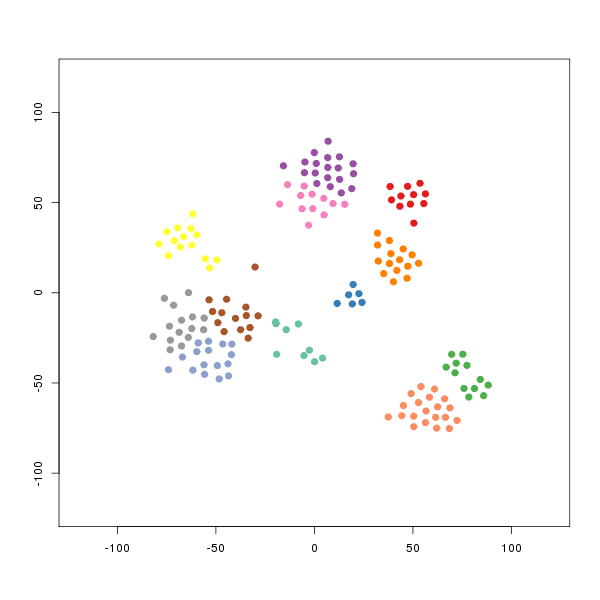

Values plotted in this chart, from the file beside it:
smile	binding.affinity
ClC1=CC2=C(C=C1)N(C1CCN(CCNC(=O)C3C[C@@H…	520
[H]N(C(=O)C1=C([H])C2=C([H])C([H])=C([H]…	101
[H]N(C(=O)C1=C([H])C([H])=C([H])C([H])=C…	1500
[H]N(C(=O)C1=C([H])SC([H])=C1[H])C([H])(…	1000
[H]N(C(=O)C1=C([H])C2=C(N1[H])C([H])=C([…	20
[H]N(C(=O)C1=C([H])C2=C(S1)C([H])=C([H])…	2000
[H]N(C(=O)C1=C([H])C2=C(N1[H])C([H])=C([…	20
[H]N(C(=O)C1=C([H])C([H])=C(F)C([H])=C1[…	1410
[H]N(C(=O)C1=C([H])C([H])=C(F)C([H])=C1[…	305
[H]N(C(=O)C1=C([H])C([H])=C(F)C(F)=C1[H]…	210
[H]N(C(=O)C1=NC2=C([H])C([H])=C([H])C([H…	295
[H]N(C(=O)[C@]1([H])C([H])([H])[C@@]1([H…	3800
[H]N(C(=O)[C@]1([H])C([H])([H])[C@@]1([H…	3900
[H]N(C(=O)C1=C([H])C2=C([H])C([H])=C([H]…	3900
[H]N(C(=O)[C@]1([H])C([H])([H])[C@@]1([H…	6400
[H]N(C(=O)C1=C([H])C2=C([H])C([H])=C([H]…	1800
[H]N(C(=O)C1=C([H])C([H])=C(Cl)C([H])=C1…	1040
[H]N(C(=O)C1=C([H])C2=C([H])C([H])=C([H]…	740
[H]N(C(=O)C1=C([H])C([H])=C2C([H])=C(F)C…	850
[H]N(C(=O)C1=C([H])C([H])([H])C2=C([H])C…	860
[H]N(C(=O)C1=C([H])C([H])=C(Cl)C([H])=C1…	890
[H]N(C(=O)C1=C([H])C2=C([H])C([H])=C([H]…	110
[H]N(C(=O)C1=C([H])C([H])=C(Cl)C([H])=C1…	42
[H]N(C(=O)C1=C([H])C([H])=C(Cl)C([H])=C1…	61
[H]N(C(=O)C1=C([H])C([H])=C(F)C([H])=C1[…	76
[H]N(C(=O)C1=C([H])C([H])=C(Cl)C([H])=C1…	97
[H]N(C(=O)C1=C([H])C2=C([H])C([H])=C([H]…	140
[H]N(C(=O)C1=C([H])C(F)=C(F)C([H])=C1[H]…	187
[H]N(C(=O)C1=C([H])C([H])=C(C([H])=C1[H]…	240
[H]N(C(=O)C1=C([H])C2=C([H])C([H])=C([H]…	410
[H]N(C(=O)C1=C([H])C([H])=C(F)C([H])=C1[…	375
[H]N(C(=O)C1=C([H])C([H])=C2C([H])=C([H]…	382.1
[H]N(C(=O)C#CC1=C([H])C([H])=C([H])C([H]…	730
[H]N(C(=O)C1=C([H])C(F)=C(F)C([H])=C1[H]…	730
[H]N(C(=O)C#CC1=C([H])C([H])=C([H])C([H]…	1620
[H]N(C(=O)C1=C([H])C2=C(S1)C([H])=C([H])…	30
[H]N(C(=O)[C@]1([H])C([H])([H])C2=C(C([H…	990
[H]N([H])C1=C([H])C([H])=C(C([H])=C1OC([…	550
[H]N(C(=O)C1=C([H])C2=C([H])C([H])=C([H]…	140
[H]N(C(=O)C1=C([H])C([H])=C(F)C(F)=C1[H]…	14
[H]N(C(=O)[C@]1([H])C([H])([H])[C@@]1([H…	1150
[H]N(C(=O)C1=C([H])C([H])=C(Cl)C([H])=C1…	1200
[H]N(C(=O)C1=C([H])C([H])=C(F)C([H])=C1[…	1400
[H]N(C(=O)C1=C([H])C([H])=C(F)C([H])=C1[…	3100
C[C@@H](CN1CCC2(CC1)N(CNC2=O)C1=CC=CC(F)…	60
FC1=CC(=CC=C1)N1CNC(=O)C11CCN(CCNC(=O)C2…	20
FC1=CC(=CC=C1)N1CNC(=O)C11CCN(CCNC(=O)C2…	63
FC1=CC=C(C=C1)C(=O)NCCN1CCC2(CC1)N(CNC2=…	3525
FC1=CC2=C(NC(=C2)C(=O)NCCN2CCC3(CC2)N(CN…	25
ClC1=CC(=CC=C1)N1CNC(=O)C11CCN(CCNC(=O)C…	290
ClC1=CC(=CC=C1)N1CNC(=O)C11CCN(CCNC(=O)C…	165
FC1=CC=C(C=C1)C(=O)NCCN1CCC2(CC1)N(CNC2=…	70
FC1=CC2=C(NC(=C2)C(=O)NCCN2CCC3(CC2)N(CN…	73
FC1=CC=C(C=C1F)N1CNC(=O)C11CCN(CCNC(=O)C…	120
FC1=CC=C(C=C1F)N1CNC(=O)C11CCN(CCNC(=O)C…	70
FC1=CC=C(C=C1)C(=O)NCCN1CCC2(CC1)N(CNC2=…	660
FC1=CC2=C(NC(=C2)C(=O)NCCN2CCC3(CC2)N(CN…	100
FC1=CC=C(C=C1)N1CNC(=O)C11CCN(CCNC(=O)C2…	80
FC1=CC=C(C=C1)N1CNC(=O)C11CCN(CCNC(=O)C2…	40
FC1=CC=C(C=C1)N1CNC(=O)C11CCN(CCNC(=O)C2…	610
... 103 more rows
